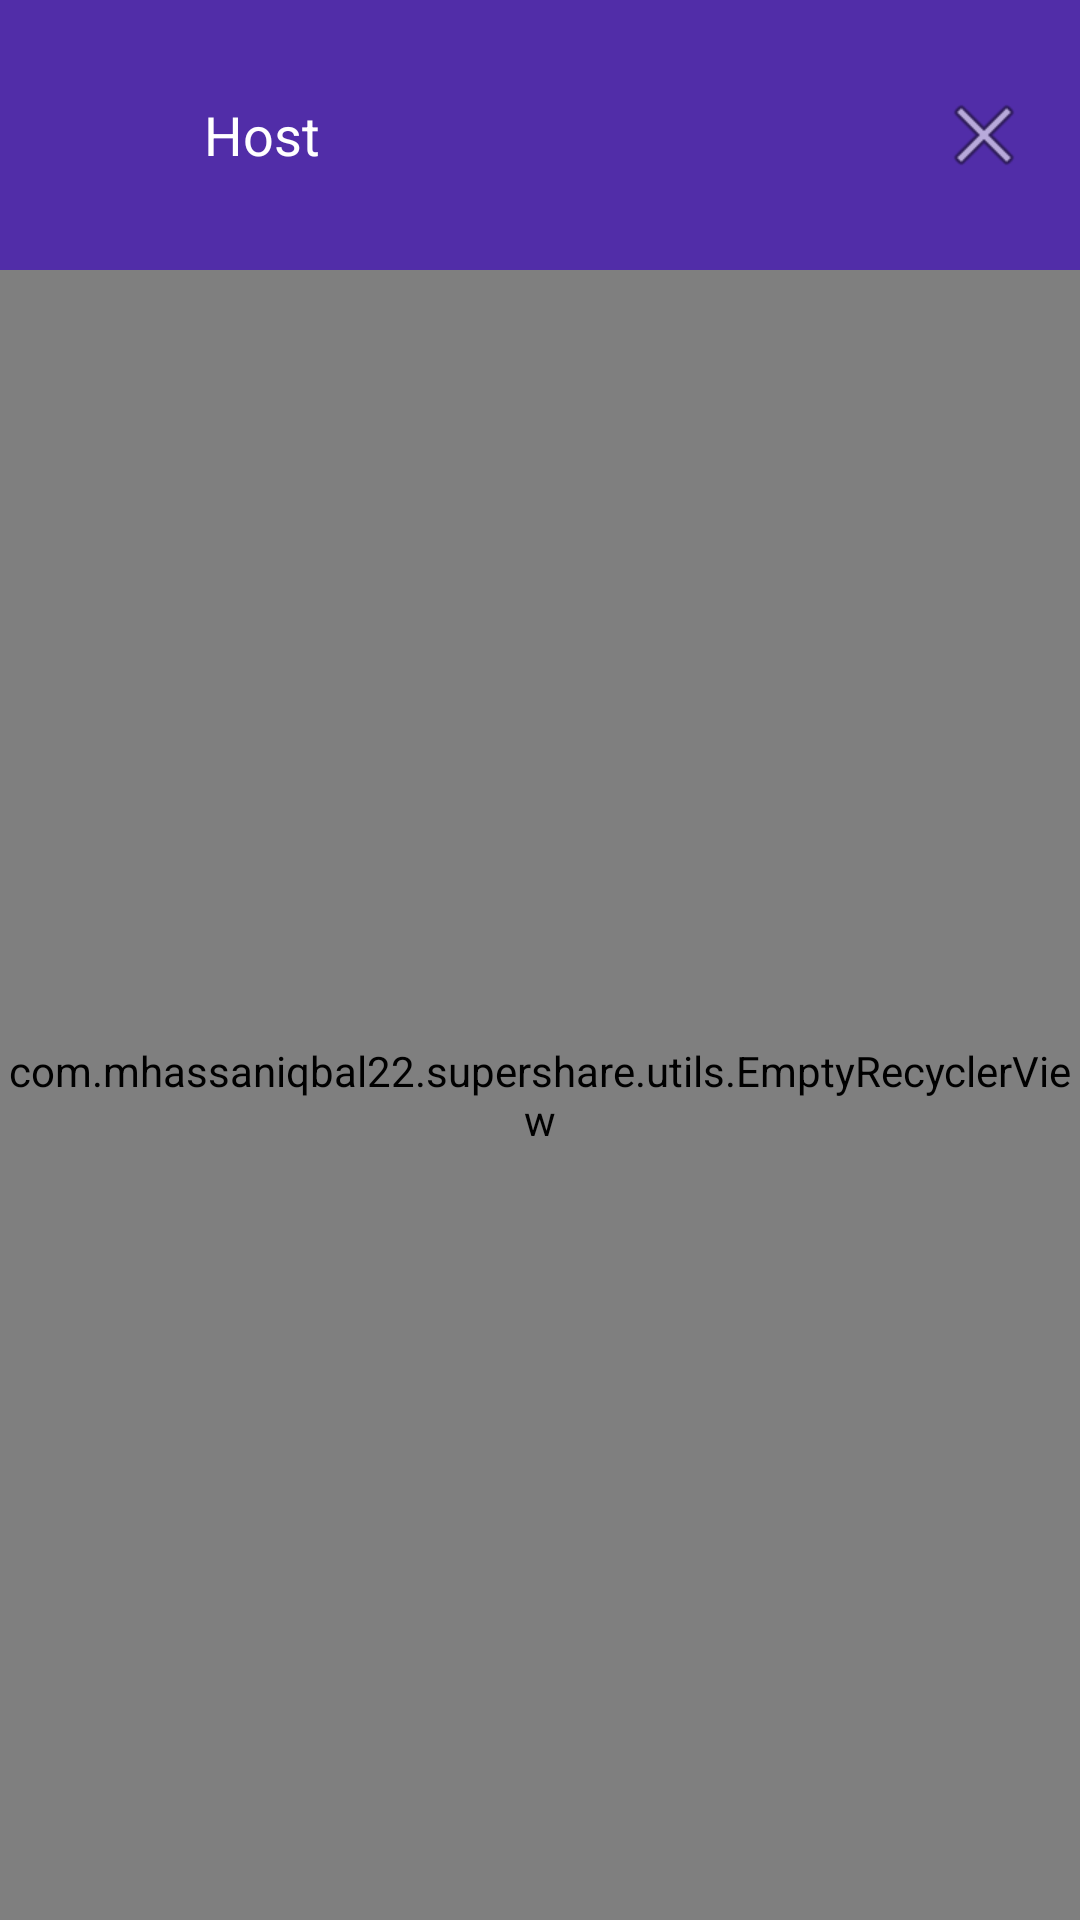

Reconstruct the res/layout file that produces this screen, plus the resources it refers to.
<!-- AndroidManifest.xml: activity theme AppTheme.NoActionBar -->
<!-- res/layout/activity_host.xml -->
<?xml version="1.0" encoding="utf-8"?>
<RelativeLayout xmlns:android="http://schemas.android.com/apk/res/android"
    android:id="@+id/rl_host"
    android:layout_width="match_parent"
    android:layout_height="match_parent">

    <include layout="@layout/activity_send_receive" />

</RelativeLayout>
<!-- res/layout/activity_send_receive.xml (included above) -->
<?xml version="1.0" encoding="utf-8"?>
<LinearLayout xmlns:android="http://schemas.android.com/apk/res/android"
    android:layout_width="match_parent"
    android:id="@+id/ll_send_receive"
    android:layout_height="match_parent"
    android:orientation="vertical">

    <android.support.design.widget.AppBarLayout
        android:layout_width="match_parent"
        android:layout_height="90dp"
        android:background="@color/colorPrimaryDark"
        android:theme="@style/ThemeOverlay.AppCompat.Dark.ActionBar">

        <RelativeLayout
            android:layout_width="match_parent"
            android:layout_height="match_parent">

            <LinearLayout
                android:layout_width="wrap_content"
                android:layout_height="wrap_content"
                android:layout_centerVertical="true"
                android:layout_marginStart="@dimen/activity_margin"
                android:layout_marginLeft="@dimen/activity_margin"
                android:orientation="horizontal">

                <ImageView
                    android:layout_width="48dp"
                    android:layout_height="48dp"
                    android:layout_gravity="center_vertical"
                    android:src="@drawable/man" />

                <TextView
                    android:id="@+id/tv_top"
                    android:layout_width="wrap_content"
                    android:layout_height="wrap_content"
                    android:layout_gravity="center_vertical"
                    android:padding="@dimen/activity_margin_small_extra"
                    android:text="Host"
                    android:textAppearance="@style/Base.TextAppearance.AppCompat.Medium"
                    android:textColor="@color/white" />

            </LinearLayout>

            <ImageView
                android:id="@+id/iv_cancel_2"
                android:layout_width="wrap_content"
                android:layout_height="wrap_content"
                android:layout_alignParentEnd="true"
                android:layout_alignParentRight="true"
                android:layout_centerVertical="true"
                android:layout_marginEnd="@dimen/activity_margin"
                android:layout_marginRight="@dimen/activity_margin"
                android:src="@android:drawable/ic_menu_close_clear_cancel" />
        </RelativeLayout>
    </android.support.design.widget.AppBarLayout>

    <com.mhassaniqbal22.supershare.utils.EmptyRecyclerView
        android:id="@+id/recycler_view_device"
        android:layout_width="wrap_content"
        android:layout_height="match_parent" />

</LinearLayout>
<!-- resources referenced by this layout -->
<resources>
  <color name="colorPrimaryDark">#512DA8</color>
  <color name="white">#FFFFFF</color>
  <dimen name="activity_margin">16dp</dimen>
  <dimen name="activity_margin_small_extra">4dp</dimen>
  <style name="AppTheme.NoActionBar">
          <item name="windowActionBar">false</item>
          <item name="windowNoTitle">true</item>
      </style>
</resources>
